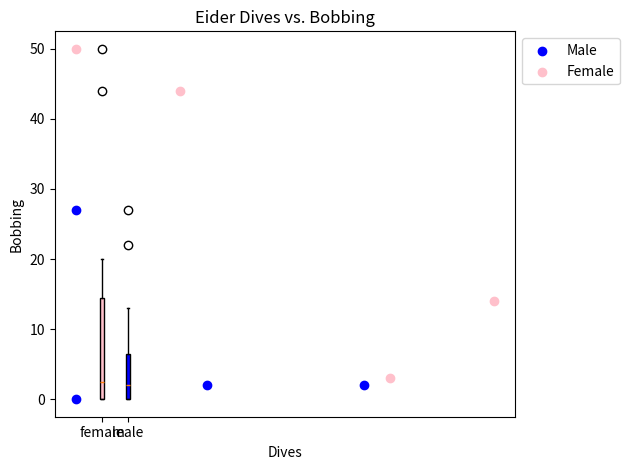
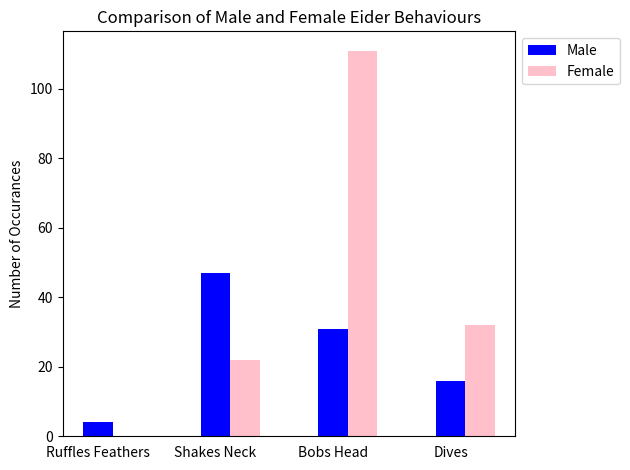

Here is the Python script that generated these plots, in order:
import matplotlib.pyplot as plt
import numpy as np
import pandas as pd

#boxplot

duck_behaviours = [
    ("female", (0, 0, 0, 0, 0, 0, 0, 2, 3, 4, 12, 14, 16, 20, 44, 50)),
    ("male", (3, 0, 0, 1, 13, 2, 0, 22, 27, 2, 2, 0, 0, 5, 11, 0))
]

labels = ['Female', 'Male']
colors = ['pink', 'blue']

fig, ax = plt.subplots()
ax.set_ylabel('Number of Behaviours')

data = [behaviour[1] for behaviour in duck_behaviours]

bplot = ax.boxplot(data, patch_artist=True)

ax.set_xticklabels([behaviour[0] for behaviour in duck_behaviours])

ax.set_title('Eider Behaviours Seperated by Sex')
for patch, color in zip(bplot['boxes'], colors):
    patch.set_facecolor(color)
    
plt.show()

#scatterplot

Data = {
    'x': [0, 5, 11, 0, 16, 0, 12, 4],
    'y': [27, 2, 2, 0, 14, 50, 3, 44],
    'colors': ['blue', 'blue', 'blue', 'blue', 'pink', 'pink', 'pink', 'pink'],
    'labels': ['Male', 'Male', 'Male', 'Male', 'Female', 'Female', 'Female', 'Female']
}
df = pd.DataFrame(Data)

added_labels = set()

for i in range(len(df)):
    plt.scatter(df['x'][i], df['y'][i], color=df['colors'][i], label=df['labels'][i] if df['labels'][i] not in added_labels else "")
    added_labels.add(df['labels'][i])

plt.xlabel('Dives')
plt.ylabel('Bobbing')
plt.title('Eider Dives vs. Bobbing')

plt.legend()

plt.legend(loc='upper left', bbox_to_anchor=(1, 1))

plt.tight_layout()
plt.show()

# histogram

conditions = ['Ruffles Feathers', 'Shakes Neck', 'Bobs Head', 'Dives']
variables = {
    'Male': [4, 47, 31, 16],
    'Female': [0, 22, 111, 32]
}

colors = ['blue', 'pink']

x = np.arange(len(conditions))
width = 0.25
multiplier = 0

fig, ax = plt.subplots()

for attribute, measurement in variables.items():
    offset = width * multiplier
    rects = ax.bar(x + offset, measurement, width, label=attribute, color=colors[multiplier])
    multiplier += 1
    
ax.set_ylabel('Number of Occurances')
ax.set_title('Comparison of Male and Female Eider Behaviours')
ax.set_xticks(x)
ax.legend()

ax.xaxis.set_ticks_position('none')
ax.set_xticklabels(['Ruffles Feathers', 'Shakes Neck', 'Bobs Head', 'Dives'])

plt.legend(loc='upper left', bbox_to_anchor=(1, 1))
plt.tight_layout()
plt.show()